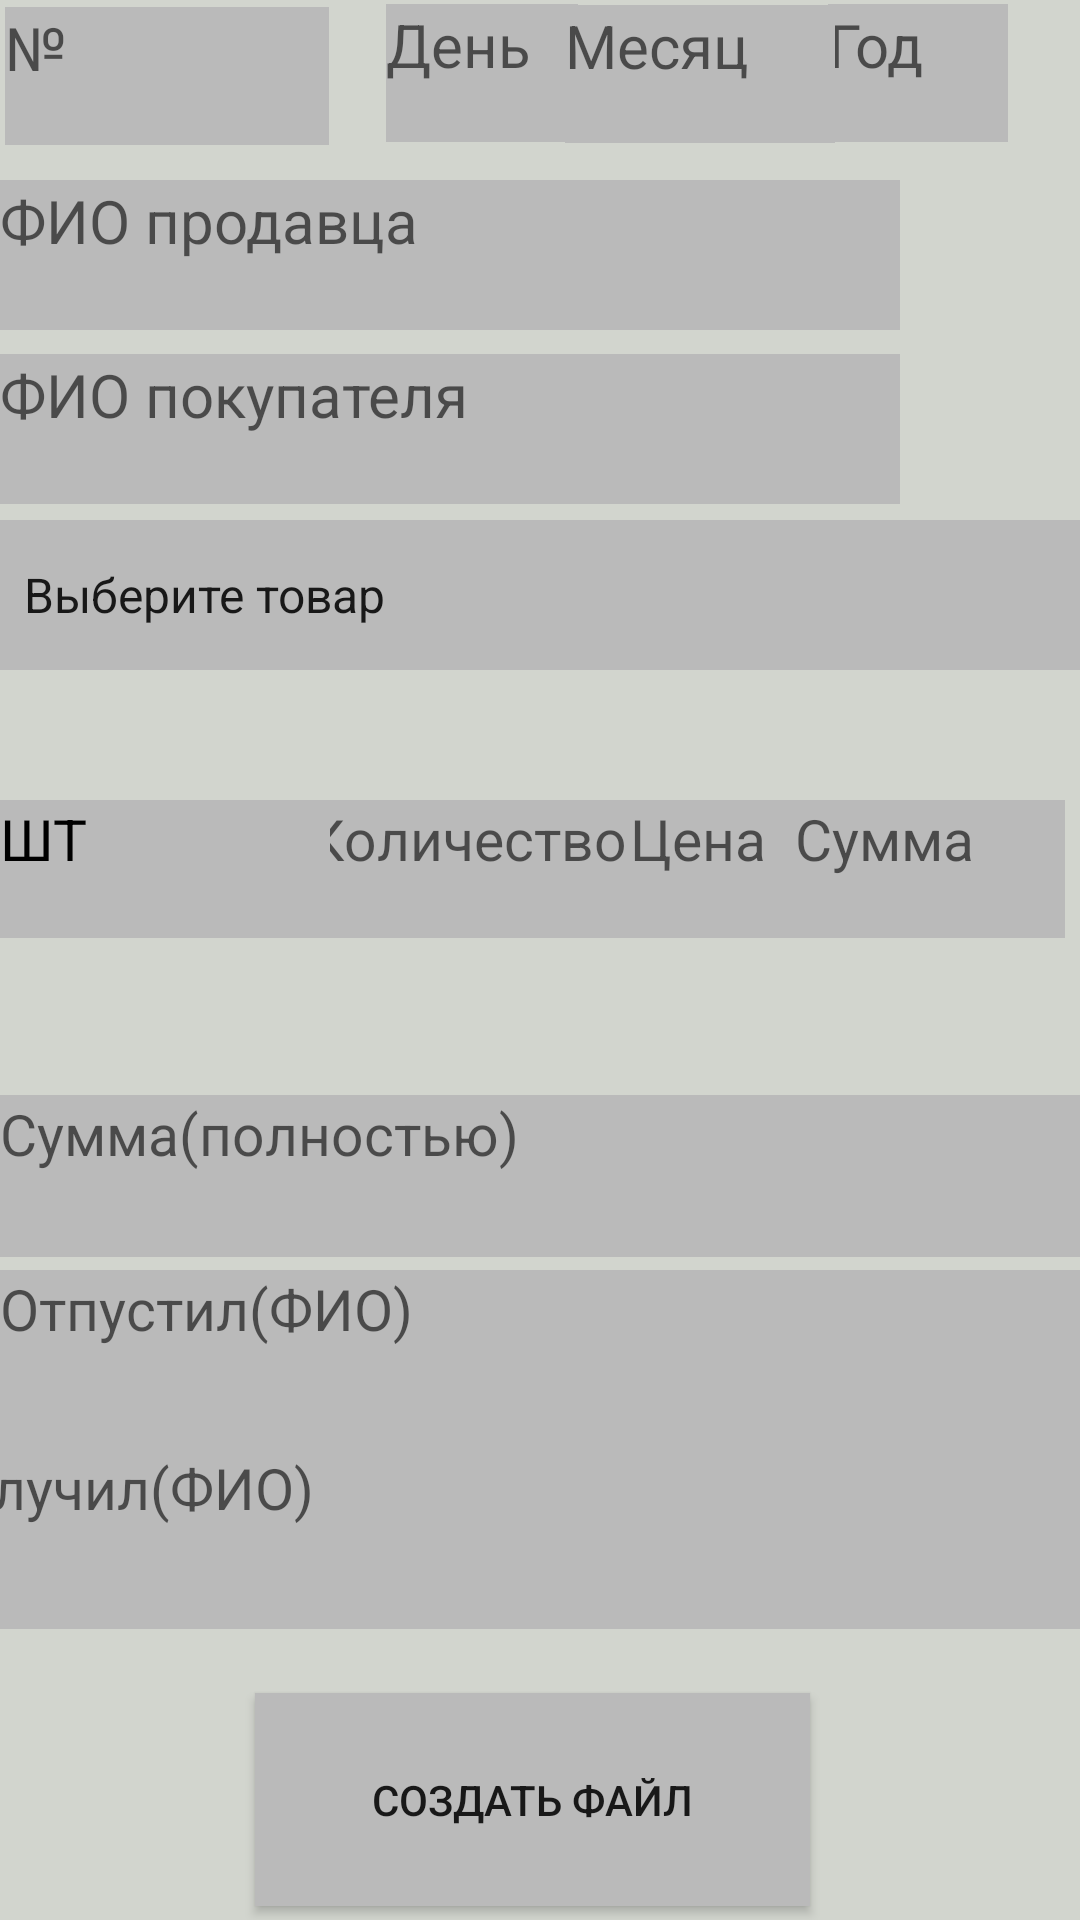

Here is an Android app screen rendered from its layout file. Give the layout XML and the strings, colors and styles it references.
<!-- AndroidManifest.xml: application theme Theme.Kursuir -->
<!-- res/layout/activity_favorite.xml -->
<?xml version="1.0" encoding="utf-8"?>
<androidx.constraintlayout.widget.ConstraintLayout xmlns:android="http://schemas.android.com/apk/res/android"
    xmlns:app="http://schemas.android.com/apk/res-auto"
    xmlns:tools="http://schemas.android.com/tools"
    android:layout_width="match_parent"
    android:layout_height="match_parent"
android:background="#D2D5CE"
    android:id="@+id/root"
    tools:context=".Favorite">


    <TextView
        android:id="@+id/bill"
        android:layout_width="410dp"
        android:layout_height="54dp"
        android:background="#BABABA"
        android:ems="50"
        android:hint="Сумма(полностью)"
        android:maxLength="50"
        android:textColor="@color/black"
        android:textSize="19sp"
        app:layout_constraintBottom_toBottomOf="parent"
        app:layout_constraintEnd_toEndOf="parent"
        app:layout_constraintHorizontal_bias="0.0"
        app:layout_constraintStart_toStartOf="parent"
        app:layout_constraintTop_toTopOf="parent"
        app:layout_constraintVertical_bias="0.623" />

    <TextView
        android:id="@+id/qty6"
        android:layout_width="110dp"
        android:layout_height="46dp"
        android:layout_marginVertical="5dp"
        android:background="#BABABA"
        android:textColor="@color/black"
        android:hint="Количество"
        android:textSize="19sp"
        app:layout_constraintBottom_toBottomOf="parent"
        app:layout_constraintEnd_toEndOf="parent"
        app:layout_constraintHorizontal_bias="0.411"
        app:layout_constraintStart_toStartOf="parent"
        app:layout_constraintTop_toTopOf="parent"
        app:layout_constraintVertical_bias="0.448" />

    <TextView
        android:id="@+id/qty4"
        android:layout_width="60dp"
        android:layout_height="46dp"
        android:layout_marginVertical="5dp"
        android:background="#BABABA"
        android:textColor="@color/black"
        android:hint="Цена"
        android:textSize="19sp"
        app:layout_constraintBottom_toBottomOf="parent"
        app:layout_constraintEnd_toEndOf="parent"
        app:layout_constraintHorizontal_bias="0.7"
        app:layout_constraintStart_toStartOf="parent"
        app:layout_constraintTop_toTopOf="parent"
        app:layout_constraintVertical_bias="0.448" />

    <TextView
        android:id="@+id/qty"
        android:layout_width="90dp"
        android:layout_height="46dp"
        android:layout_marginVertical="5dp"
        android:background="#BABABA"
        android:textColor="@color/black"
        android:hint="Сумма"
        android:textSize="19sp"
        app:layout_constraintBottom_toBottomOf="parent"
        app:layout_constraintEnd_toEndOf="parent"
        app:layout_constraintHorizontal_bias="0.981"
        app:layout_constraintStart_toStartOf="parent"
        app:layout_constraintTop_toTopOf="parent"
        app:layout_constraintVertical_bias="0.448" />

    <TextView
        android:id="@+id/buyerPrint"
        android:layout_width="415dp"
        android:layout_height="60dp"
        android:background="#BABABA"
        android:ems="50"
        android:hint="Отпустил(ФИО)"
        android:maxLength="50"
        android:textColor="@color/black"
        android:textSize="19sp"
        app:layout_constraintBottom_toBottomOf="parent"
        app:layout_constraintEnd_toEndOf="parent"
        app:layout_constraintHorizontal_bias="0.0"
        app:layout_constraintStart_toStartOf="parent"
        app:layout_constraintTop_toTopOf="parent"
        app:layout_constraintVertical_bias="0.73" />

    <TextView
        android:id="@+id/sellerPrint"
        android:layout_width="415dp"
        android:layout_height="60dp"
        android:background="#BABABA"
        android:ems="50"
        android:hint="Получил(ФИО)"
        android:maxLength="50"
        android:textColor="@color/black"
        android:textSize="19sp"
        app:layout_constraintBottom_toBottomOf="parent"
        app:layout_constraintEnd_toEndOf="parent"
        app:layout_constraintStart_toStartOf="parent"
        app:layout_constraintTop_toTopOf="parent"
        app:layout_constraintVertical_bias="0.833" />

    <Button
        android:id="@+id/createPDF"
        android:layout_width="185dp"
        android:layout_height="71dp"
        android:background="#BABABA"
        android:gravity="center"

        android:text="Создать файл"
        app:layout_constraintBottom_toBottomOf="parent"
        app:layout_constraintEnd_toEndOf="parent"
        app:layout_constraintHorizontal_bias="0.486"
        app:layout_constraintStart_toStartOf="parent"
        app:layout_constraintTop_toTopOf="parent"
        app:layout_constraintVertical_bias="0.992" />

    <TextView
        android:id="@+id/sellerName"
        android:layout_width="300dp"
        android:layout_height="50dp"
        android:ems="50"
        android:textSize="20sp"
        android:maxLength="50"
        android:background="#BABABA"
        android:textColor="@color/black"
        android:hint="ФИО продавца"
        app:layout_constraintBottom_toTopOf="@+id/buyerName"
        app:layout_constraintEnd_toEndOf="parent"
        app:layout_constraintHorizontal_bias="0.0"
        app:layout_constraintStart_toStartOf="parent"
        app:layout_constraintTop_toTopOf="parent"
        app:layout_constraintVertical_bias="0.883" />

    <TextView
        android:id="@+id/number"
        android:layout_width="108dp"
        android:layout_height="46dp"
        android:background="#BABABA"
        android:textColor="@color/black"
        android:textSize="20sp"
        android:hint="№"
        app:layout_constraintBottom_toBottomOf="parent"
        app:layout_constraintEnd_toEndOf="parent"
        app:layout_constraintHorizontal_bias="0.006"
        app:layout_constraintStart_toStartOf="parent"
        app:layout_constraintTop_toTopOf="parent"
        app:layout_constraintVertical_bias="0.004" />

    <TextView
        android:id="@+id/year"
        android:layout_width="60dp"
        android:layout_height="46dp"
        android:ems="4"
        android:textSize="20sp"
        android:hint="Год"
        android:maxLength="4"
        android:background="#BABABA"
        android:textColor="@color/black"
        app:layout_constraintBottom_toBottomOf="parent"
        app:layout_constraintEnd_toEndOf="parent"
        app:layout_constraintHorizontal_bias="0.92"
        app:layout_constraintStart_toStartOf="parent"
        app:layout_constraintTop_toTopOf="parent"
        app:layout_constraintVertical_bias="0.002" />

    <TextView
        android:id="@+id/from"
        android:layout_width="64dp"
        android:layout_height="46dp"
        android:ems="2"
        android:hint="День"
        android:maxLength="2"
        android:textSize="20sp"
        android:background="#BABABA"
        android:textColor="@color/black"
        app:layout_constraintBottom_toBottomOf="parent"
        app:layout_constraintEnd_toEndOf="parent"
        app:layout_constraintHorizontal_bias="0.435"
        app:layout_constraintStart_toStartOf="parent"
        app:layout_constraintTop_toTopOf="parent"
        app:layout_constraintVertical_bias="0.002" />

    <TextView
        android:id="@+id/month"
        android:layout_width="90dp"
        android:layout_height="46dp"
        android:ems="10"
        android:maxLength="10"
        android:hint="Месяц"
        android:textSize="20sp"
        android:background="#BABABA"
        android:textColor="@color/black"
        app:layout_constraintBottom_toBottomOf="parent"
        app:layout_constraintEnd_toEndOf="parent"
        app:layout_constraintHorizontal_bias="0.697"
        app:layout_constraintStart_toStartOf="parent"
        app:layout_constraintTop_toTopOf="parent"
        app:layout_constraintVertical_bias="0.003" />

    <TextView
        android:id="@+id/buyerName"
        android:layout_width="300dp"
        android:layout_height="50dp"
        android:layout_marginVertical="5dp"
        android:ems="50"
        android:maxLength="50"
        android:hint="ФИО покупателя"
        android:background="#BABABA"
        android:textColor="@color/black"
        android:textSize="20sp"
        app:layout_constraintBottom_toBottomOf="parent"
        app:layout_constraintEnd_toEndOf="parent"
        app:layout_constraintHorizontal_bias="0.0"
        app:layout_constraintStart_toStartOf="parent"
        app:layout_constraintTop_toTopOf="parent"
        app:layout_constraintVertical_bias="0.195" />

    <TextView
        android:id="@+id/qty1"
        android:layout_width="110dp"
        android:layout_height="46dp"
        android:layout_marginVertical="5dp"
        android:text="ШТ"
        android:hint="Ед. изм"
        android:textSize="19sp"
        android:background="#BABABA"
        android:textColor="@color/black"
        app:layout_constraintBottom_toBottomOf="parent"
        app:layout_constraintEnd_toEndOf="parent"
        app:layout_constraintHorizontal_bias="0.0"
        app:layout_constraintStart_toStartOf="parent"
        app:layout_constraintTop_toTopOf="parent"
        app:layout_constraintVertical_bias="0.448" />

    <Spinner
        android:id="@+id/item1spinner"
        android:layout_width="411dp"
        android:layout_height="50dp"
        android:layout_marginVertical="5dp"
        android:entries="@array/Phones"
        android:gravity="center"
        android:background="#BABABA"
        android:textColor="@color/black"
        app:layout_constraintBottom_toBottomOf="parent"
        app:layout_constraintEnd_toEndOf="parent"
        app:layout_constraintHorizontal_bias="0.0"
        app:layout_constraintStart_toStartOf="parent"
        app:layout_constraintTop_toTopOf="parent"
        app:layout_constraintVertical_bias="0.29" />


</androidx.constraintlayout.widget.ConstraintLayout>
<!-- resources referenced by this layout -->
<resources>
  <string-array name="Phones">
          <item>Выберите товар</item>
          <item>IPhone 11 64 gb</item>
          <item>IPhone 11 128 gb</item>
          <item>IPhone 11 256 gb</item>
          <item>IPhone 12 64 gb</item>
          <item>IPhone 12 128 gb</item>
          <item>IPhone 12 256 gb</item>
          <item>IPhone 12 512 gb</item>
          <item>IPhone 12 1 tb</item>
          <item>IPhone 13 64 gb</item>
          <item>IPhone 13 256 gb</item>
          <item>IPhone 13 512 gb</item>
          <item>IPhone 13 1 tb</item>
          <item>IPhone 14 64 gb</item>
          <item>IPhone 14 128 gb</item>
          <item>IPhone 14 256 gb</item>
          <item>IPhone 14 512 gb</item>
          <item>IPhone 14 1 tb</item>
      </string-array>
  <style name="Theme.Kursuir" parent="Theme.MaterialComponents.DayNight.DarkActionBar">
          
          <item name="colorPrimary">@color/purple_500</item>
          <item name="colorPrimaryVariant">@color/purple_700</item>
          <item name="colorOnPrimary">@color/white</item>
          
          <item name="colorSecondary">@color/teal_200</item>
          <item name="colorSecondaryVariant">@color/teal_700</item>
          <item name="colorOnSecondary">@color/black</item>
          
          <item name="android:statusBarColor">?attr/colorPrimaryVariant</item>
          
      </style>
  <!-- not gathered from this repository: default colours our renderer supplied (Android Studio template values) -->
  <color name="purple_500">#FF6200EE</color>
  <color name="purple_700">#FF3700B3</color>
  <color name="teal_200">#FF03DAC5</color>
  <color name="teal_700">#FF018786</color>
  <color name="black">#FF000000</color>
  <color name="white">#FFFFFFFF</color>
</resources>
